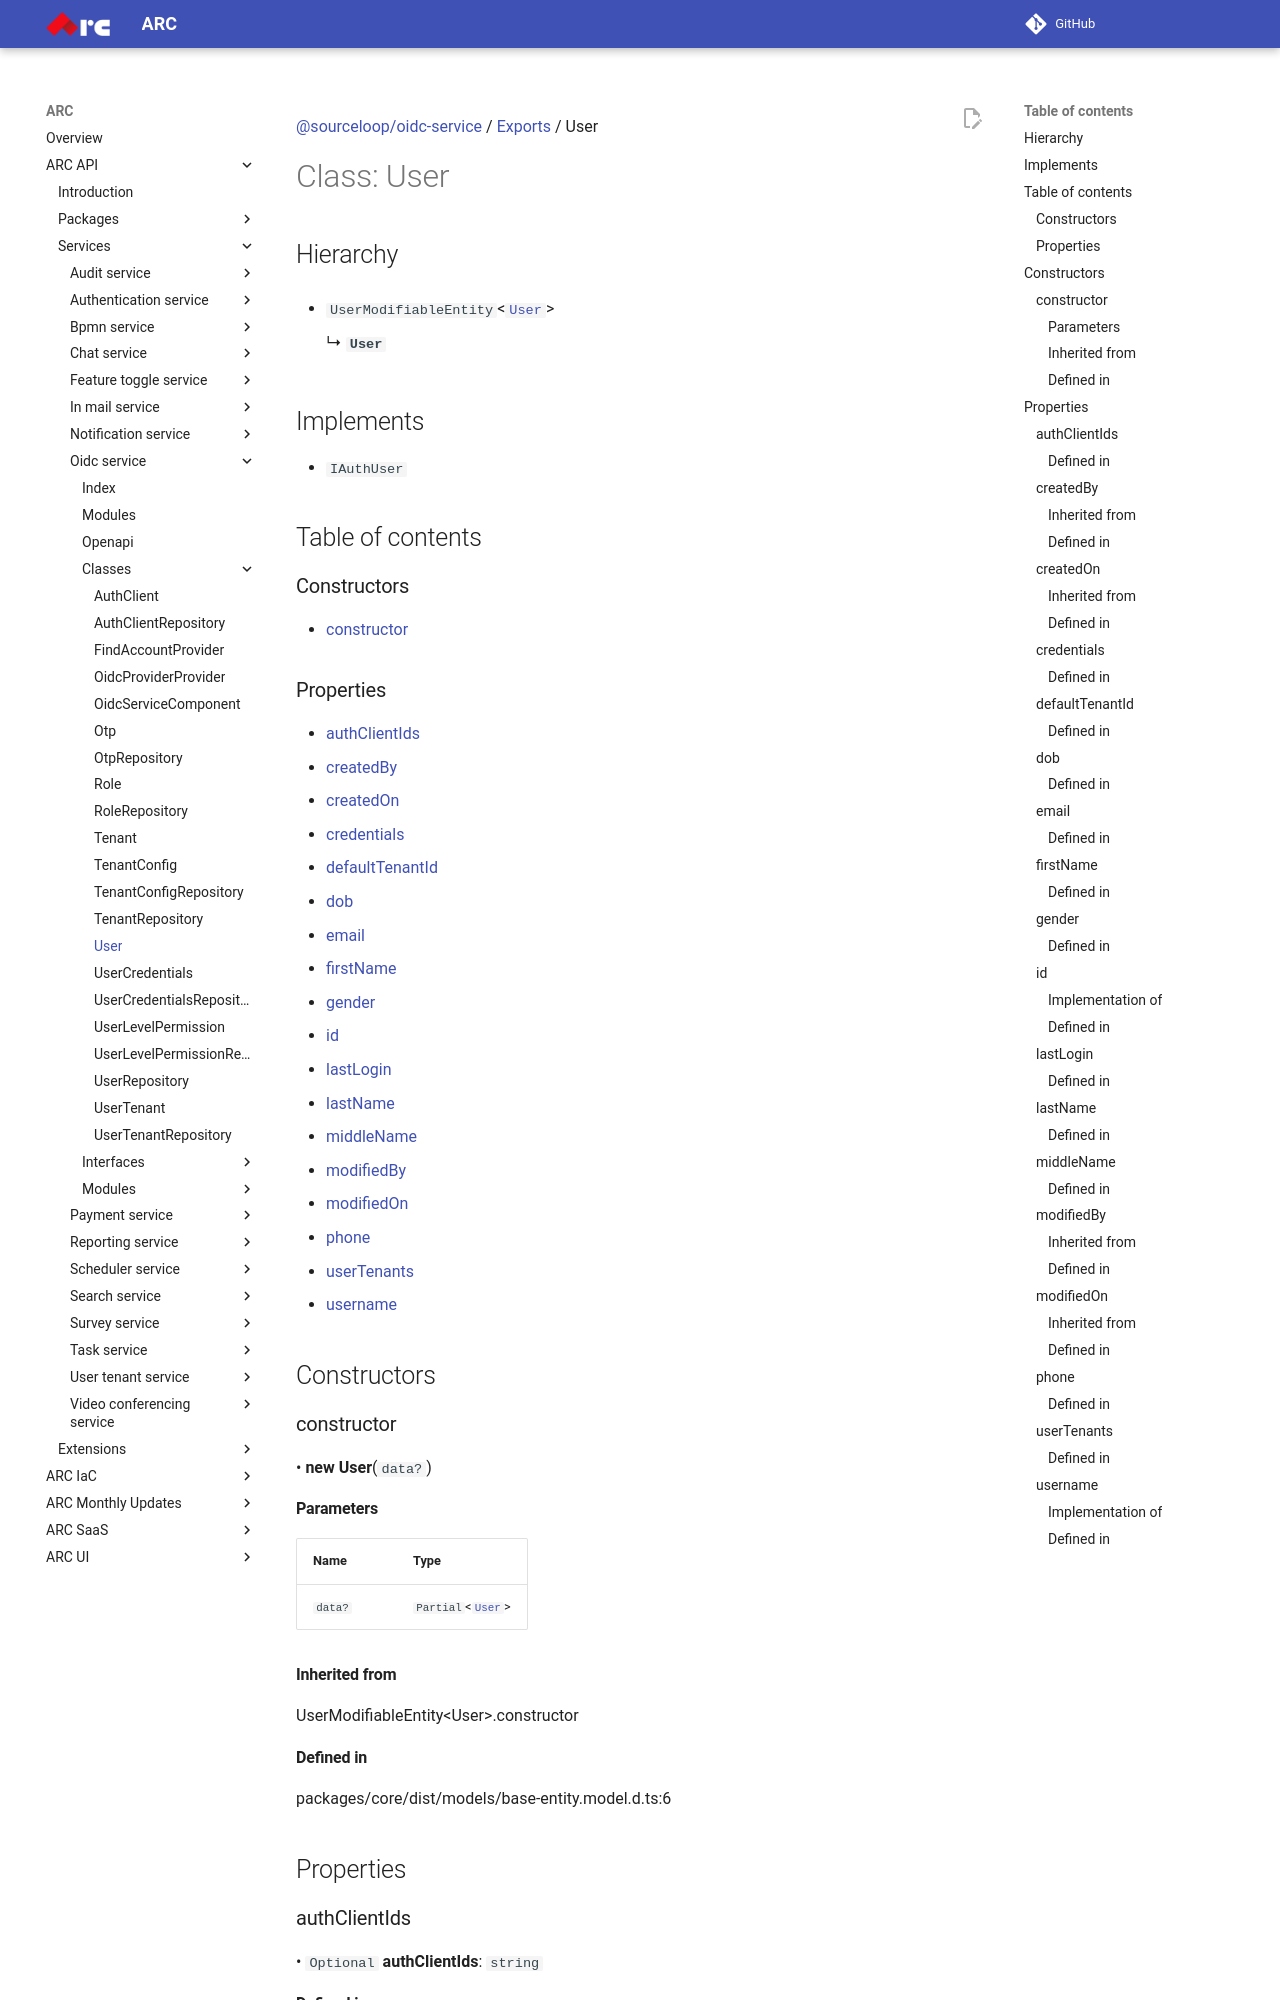

repository: sourcefuse/arc-docs · page: arc-api-docs/services/oidc-service/classes/User/index.html · generator: mkdocs

[@sourceloop/oidc-service](../README.md) / [Exports](../modules.md) / User

# Class: User

## Hierarchy

- `UserModifiableEntity`<[`User`](User.md)\>

  ↳ **`User`**

## Implements

- `IAuthUser`

## Table of contents

### Constructors

- [constructor](User.md#constructor)

### Properties

- [authClientIds](User.md#authclientids)
- [createdBy](User.md#createdby)
- [createdOn](User.md#createdon)
- [credentials](User.md#credentials)
- [defaultTenantId](User.md#defaulttenantid)
- [dob](User.md#dob)
- [email](User.md#email)
- [firstName](User.md#firstname)
- [gender](User.md#gender)
- [id](User.md#id)
- [lastLogin](User.md#lastlogin)
- [lastName](User.md#lastname)
- [middleName](User.md#middlename)
- [modifiedBy](User.md#modifiedby)
- [modifiedOn](User.md#modifiedon)
- [phone](User.md#phone)
- [userTenants](User.md#usertenants)
- [username](User.md#username)

## Constructors

### constructor

• **new User**(`data?`)

#### Parameters

| Name | Type |
| :------ | :------ |
| `data?` | `Partial`<[`User`](User.md)\> |

#### Inherited from

UserModifiableEntity<User\>.constructor

#### Defined in

packages/core/dist/models/base-entity.model.d.ts:6

## Properties

### authClientIds

• `Optional` **authClientIds**: `string`

#### Defined in

[services/oidc-service/src/models/user.model.ts:75](https://github.com/sourcefuse/loopback4-microservice-catalog/blob/eb9d4d57/services/oidc-service/src/models/user.model.ts#L75)

___

### createdBy

• `Optional` **createdBy**: `string`

#### Inherited from

UserModifiableEntity.createdBy

#### Defined in

packages/core/dist/models/user-modifiable-entity.model.d.ts:4

___

### createdOn

• `Optional` **createdOn**: `Date`

#### Inherited from

UserModifiableEntity.createdOn
